Image classification data set "Natural_environment_Based_on_LS-RCNN" (gitergo/Datasets on GitHub). Class labels (4): cercospora leaf spot gray leaf spot, common rust, northern leaf blight, healthy.

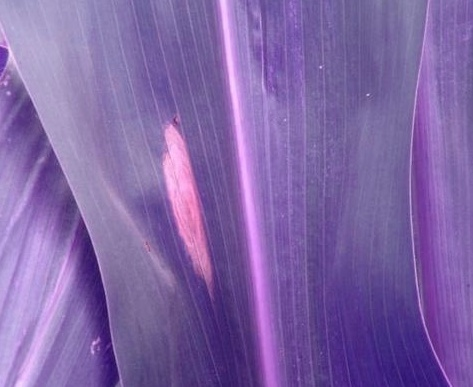
Label: northern leaf blight

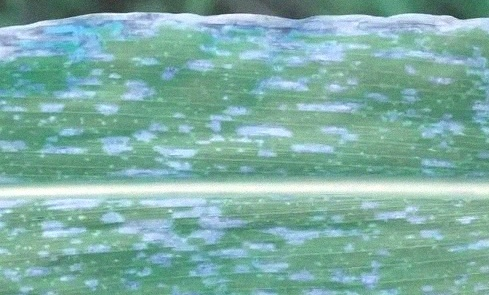
Label: cercospora leaf spot gray leaf spot

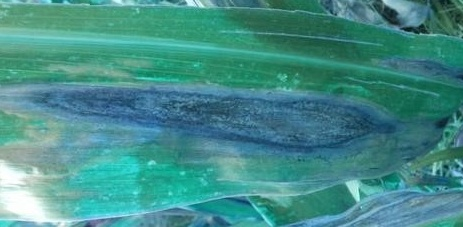
Label: northern leaf blight

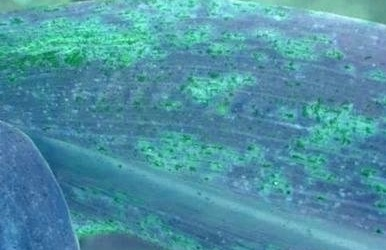
Label: common rust

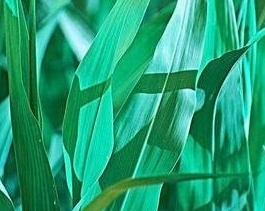
Label: healthy

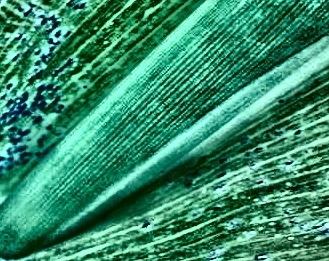
Label: common rust
